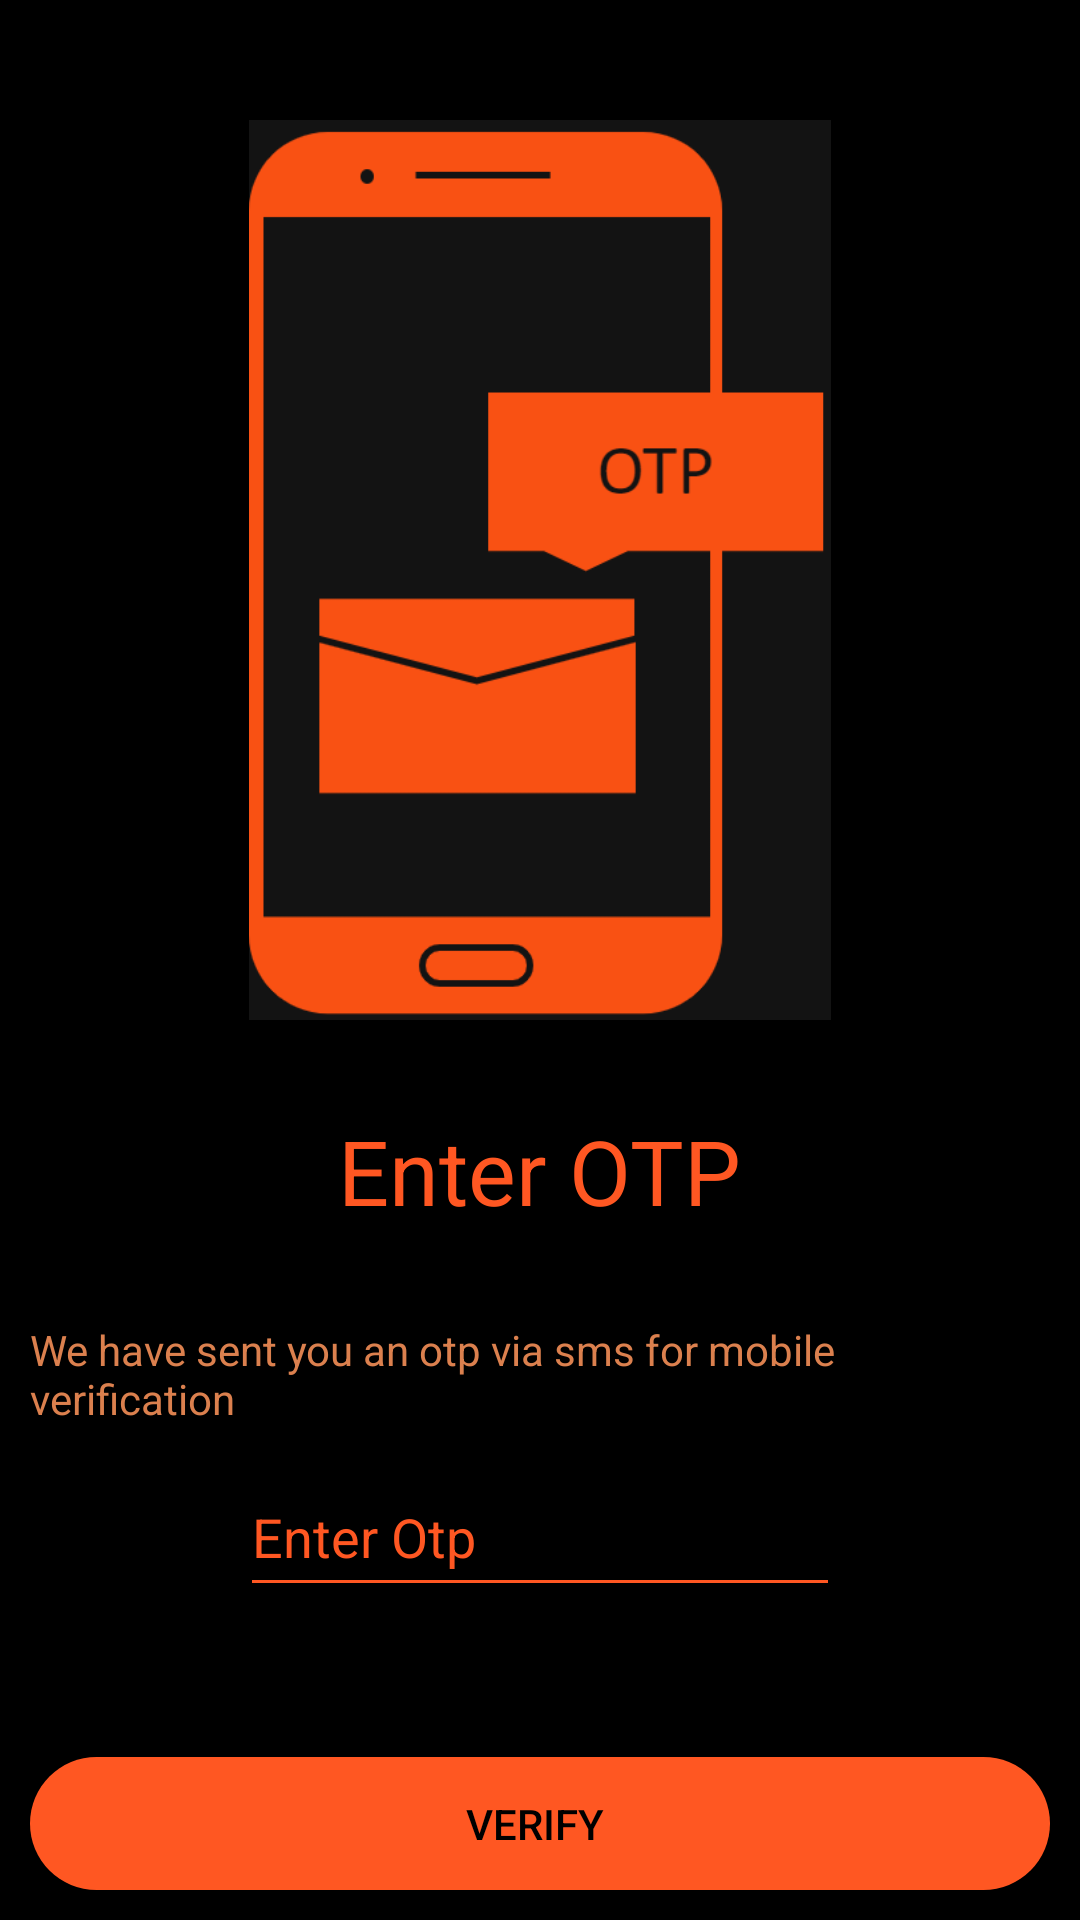

Layout XML and referenced resources for this Android screen:
<!-- AndroidManifest.xml: application theme Theme.Fi -->
<!-- res/layout/activity_otpverification.xml -->
<?xml version="1.0" encoding="utf-8"?>
<LinearLayout xmlns:android="http://schemas.android.com/apk/res/android"
    xmlns:tools="http://schemas.android.com/tools"
    android:layout_width="match_parent"
    android:layout_height="match_parent"
    tools:context=".otpverification"
    android:orientation="vertical"
    android:background="@color/black"
    android:padding="10dp"

    >
    <ImageView
        android:id="@+id/otpimage"
        android:layout_width="300dp"
        android:layout_height="300dp"
        android:layout_gravity="center"
        android:layout_marginTop="30dp"
        android:src="@drawable/mobile_icon"
        />
    <TextView
        android:layout_width="wrap_content"
        android:layout_height="wrap_content"
        android:layout_gravity="center"
        android:layout_marginTop="30dp"
        android:text="Enter OTP"
        android:textSize="30dp"
        android:textColor="@color/orange"
        />
    <TextView
        android:layout_width="wrap_content"
        android:layout_height="wrap_content"
        android:layout_gravity="center"
        android:layout_marginTop="30dp"
        android:text="We have sent you an otp via sms for mobile verification"
        android:textColor="@color/Dullorange"
        />

    <EditText
        android:id="@+id/otp"
        android:layout_width="200dp"
        android:layout_height="50dp"
        android:layout_gravity="center"
        android:layout_marginTop="10dp"
        android:backgroundTint="@color/orange"
        android:hint="Enter Otp"
        android:textColorHint="@color/orange"

        />
    <Button
        android:id="@+id/otpverification"
        android:layout_width="match_parent"
        android:layout_height="wrap_content"
        android:layout_gravity="center"
        android:layout_marginTop="50dp"
        android:text="Verify "
        android:textColor="@color/black"
        android:background="@drawable/custombutton"/>
    <Button
        android:id="@+id/resendotp"
        android:layout_width="match_parent"
        android:layout_height="wrap_content"
        android:layout_gravity="center"
        android:layout_marginTop="0dp"
        android:background="@drawable/custombutton3"
        android:text="resend otp"
        android:textColor="@color/Dullorange" />


</LinearLayout>
<!-- resources referenced by this layout -->
<resources>
  <color name="Dullorange">#DB804E</color>
  <color name="black">#FF000000</color>
  <color name="orange">#FF5722</color>
  <!-- drawable custombutton (drawable) -->
  <?xml version="1.0" encoding="utf-8"?>
  <shape xmlns:android="http://schemas.android.com/apk/res/android" android:shape="rectangle">
      <corners android:radius="40dp"/>
      <solid android:color="#FF5722"></solid>
  
  
  </shape>
  <!-- drawable custombutton3 (drawable) -->
  <?xml version="1.0" encoding="utf-8"?>
  <shape xmlns:android="http://schemas.android.com/apk/res/android">
      <stroke android:color="@color/black" android:dashGap="10dp"
          android:width="1dp"></stroke>
  
  </shape>
  <!-- drawable mobile_icon: png bitmap (drawable-v24, 10121 bytes) -->
  <style name="Theme.Fi" parent="Theme.AppCompat.NoActionBar">
          
          <item name="colorPrimary">@color/purple_500</item>
          <item name="colorPrimaryVariant">@color/purple_700</item>
          <item name="colorOnPrimary">@color/white</item>
          
          <item name="colorSecondary">@color/teal_200</item>
          <item name="colorSecondaryVariant">@color/teal_700</item>
          <item name="colorOnSecondary">@color/black</item>
          
          <item name="android:statusBarColor" tools:targetApi="l">?attr/colorPrimaryVariant</item>
          
      </style>
  <color name="purple_500">#FF6200EE</color>
  <color name="purple_700">#FF3700B3</color>
  <color name="white">#FFFFFFFF</color>
  <color name="teal_200">#FF03DAC5</color>
  <color name="teal_700">#FF018786</color>
</resources>
